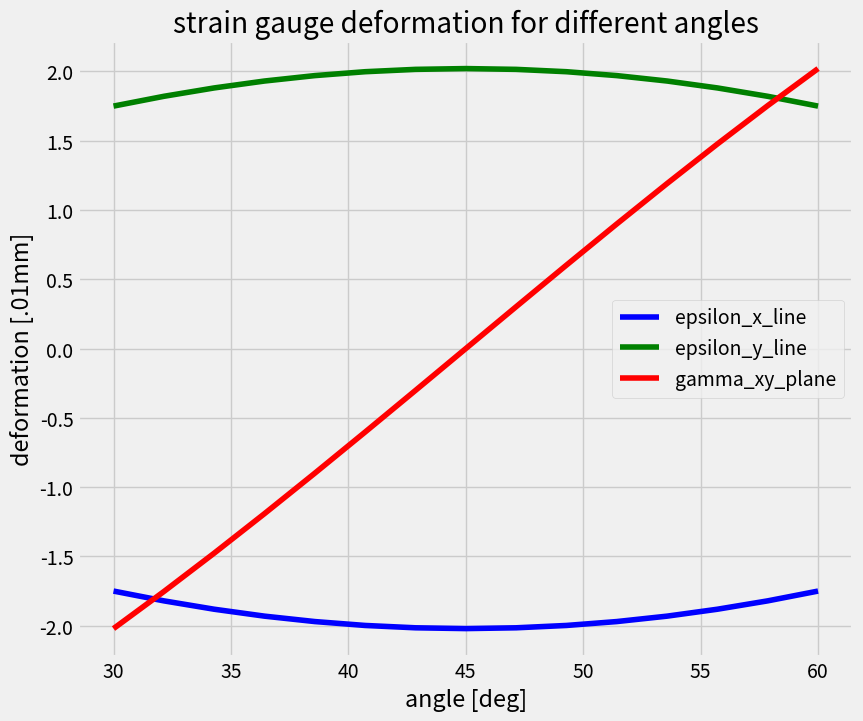
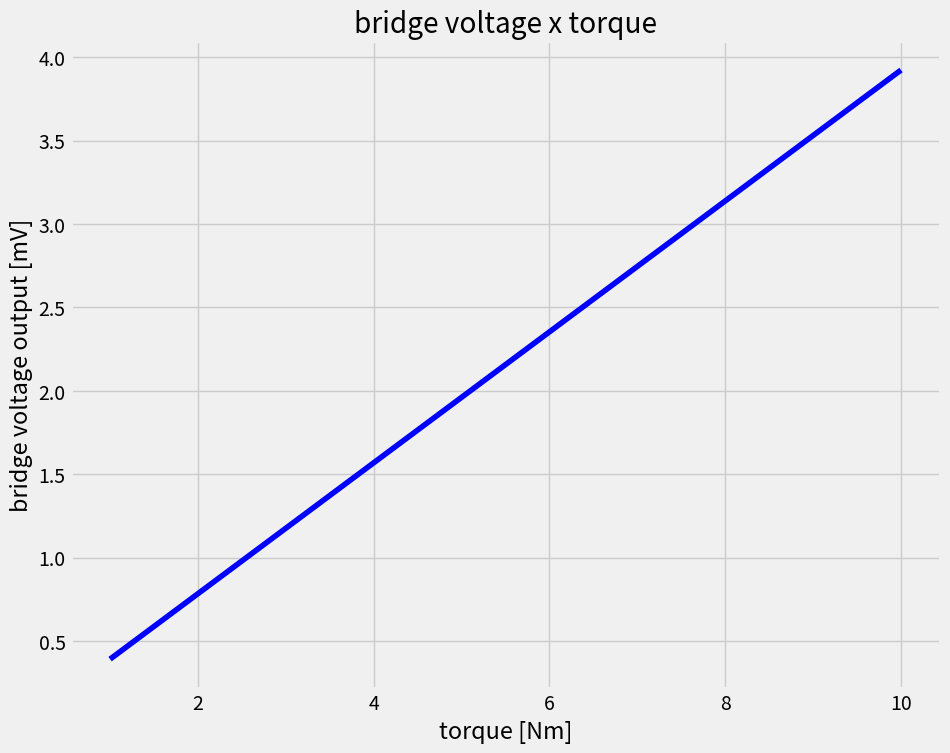

Write Python code to recreate these figures, in order.
"""
test bench simulation
"""

from numpy import pi, cos, sin, deg2rad
import numpy as np
import matplotlib.pyplot as plt


def inertia_tube_section(diameter_ext, diameter_int):
    return pi*(diameter_ext**4 - diameter_int**4)/64


def polar_inertia_tube_section(diameter_ext, diameter_int):
    return pi*(diameter_ext**4 - diameter_int**4)/32


def first_moment_of_area_tube_section(diameter_ext, diameter_int):
    return 4*((diameter_ext/2)**3 - (diameter_int/2)**3)/6


def shear_stress_torsion(T, rho, J):
    return T*rho/J


def shear_stress_beam(V, Q, I, t):
    return V*Q/(I*t)


def deformation_on_plane(epsilon_x=0., epsilon_y=0., gamma_xy=0., theta=0.):
    epsilon_x_line = (epsilon_x + epsilon_y)/2 + ((epsilon_x - epsilon_y)/2)*cos(2*theta) + (gamma_xy/2)*sin(2*theta)
    epsilon_y_line = (epsilon_x + epsilon_y)/2 - ((epsilon_x - epsilon_y)/2)*cos(2*theta) - (gamma_xy/2)*sin(2*theta)
    gamma_xy_plane = 2*((-(epsilon_x - epsilon_y)/2)*sin(2*theta) + (gamma_xy/2)*cos(2*theta))
    return epsilon_x_line, epsilon_y_line, gamma_xy_plane


def strain_gauge_resistance_read(nominal_resistance, gauge_factor, strain):
    return nominal_resistance + gauge_factor*strain*nominal_resistance


def wheatstone_bridge_output(V_in, R1, R2, R3, R4):
    return V_in*(R4/(R1 + R4) - R3/(R2 + R3))


"""input data"""
load_applied = -10  # N
length_load_arm = 50E-3  # m  *torque applier tube length

length_tube = 70E-3  # m  *principal tube length
d_out = 3 * 25.4E-3 / 4  # m  *tube external diameter
d_in = d_out - 2.5e-3  # m
bearing_position = 50E-3  # m  *length to bearing

strain_gauge_angle = deg2rad(45)
strain_gauge_position = 20E-3  # m  *length to strain gauge
strain_gauge_gf = 2.2  # between 2 and 2.2
strain_gauge_nominal_resistance = 350  # ohms

circuit_voltage = 5  # V

# 6061-T6 material properties
E = 69E9  # GPa
G = 24E9  # GPa

"""solution"""

# section properties
I = inertia_tube_section(diameter_ext=d_out, diameter_int=d_in)
J = polar_inertia_tube_section(diameter_ext=d_out, diameter_int=d_in)
Q = first_moment_of_area_tube_section(diameter_ext=d_out, diameter_int=d_in)

# reactions and loads
reactions = np.linalg.solve(
    np.array([[0, -(bearing_position / length_tube)],
              [-1, -1]]),
    np.array([load_applied, load_applied])
)
torque_applied = load_applied * length_load_arm
shear_load = -reactions[1] - load_applied

# displacements
gamma_torque = shear_stress_torsion(T=torque_applied, rho=(d_out / 2), J=J)/G
gamma_beam_shear = shear_stress_beam(V=shear_load, Q=Q, I=I, t=(d_out - d_in))/G
gamma_xy = gamma_torque + gamma_beam_shear
displacements_sg = deformation_on_plane(epsilon_x=0, epsilon_y=0, gamma_xy=gamma_xy, theta=strain_gauge_angle)

# strain gauge readings
SG1 = SG3 = strain_gauge_resistance_read(strain_gauge_nominal_resistance, strain_gauge_gf, displacements_sg[0])
SG2 = SG4 = strain_gauge_resistance_read(strain_gauge_nominal_resistance, strain_gauge_gf, -displacements_sg[0])
bridge_reading = wheatstone_bridge_output(circuit_voltage, SG1, SG2, SG3, SG4)

# prints
print("")
print("general info")
print("load: ", load_applied, "N, ", " load_arm: ", length_load_arm*1e3, "mm ,", " torque: ", torque_applied, "Nm")
print("external tube diameter: ", round(d_out*1e3, 2), "mm ")
print("internal tube diameter: ", round(d_in*1e3 ,2), "mm")
print("resulting shear: ", gamma_xy)
print("")
print("displacements in main planes")
print("gamma torque: ", gamma_torque)
print("gamma beam shear:", gamma_beam_shear)
print("")
print("45degree strain gauge plane")
print("epsilon x' [mm]:", displacements_sg[0]*1e3)
print("epsilon y': [mm]", displacements_sg[1]*1e3)
print("gamma x'y':", displacements_sg[2])
print("")
print("bridge reading")
print("SG1 and SG3 reading", SG1)
print("SG2 and SG4 reading", SG2)
print("bridge output voltage", bridge_reading)
print("")

"""plots"""
n_of_steps = 15

# strain gauge angles analysis

angles = np.linspace(30, 60, n_of_steps)
deform = deformation_on_plane(epsilon_x=0, epsilon_y=0, gamma_xy=gamma_xy, theta=deg2rad(angles))

plt.figure(figsize=(10, 8))
plt.style.use('fivethirtyeight')
plt.plot(angles, deform[0] * 1e5, 'b')
plt.plot(angles, deform[1] * 1e5, 'g')
plt.plot(angles, deform[2] * 1e5, 'r')
plt.title('strain gauge deformation for different angles')
plt.xlabel('angle [deg]')
plt.ylabel('deformation [.01mm]')
plt.legend(['epsilon_x_line', 'epsilon_y_line', 'gamma_xy_plane'])
plt.show()

# bridge output for different torque values

torque_applied_a = np.linspace(1, 10, n_of_steps)
gamma_xy_a = shear_stress_torsion(T=torque_applied_a, rho=(d_out / 2), J=J)/G
displacements_sg_a = deformation_on_plane(epsilon_x=0, epsilon_y=0, gamma_xy=gamma_xy_a, theta=-strain_gauge_angle)
SG1_a = SG3_a = strain_gauge_resistance_read(strain_gauge_nominal_resistance, strain_gauge_gf, displacements_sg_a[0])
SG2_a = SG4_a = strain_gauge_resistance_read(strain_gauge_nominal_resistance, strain_gauge_gf, -displacements_sg_a[0])
bridge_reading_a = wheatstone_bridge_output(circuit_voltage, SG1_a, SG2_a, SG3_a, SG4_a)

plt.figure(figsize=(10, 8))
plt.style.use('fivethirtyeight')
plt.plot(torque_applied_a, bridge_reading_a*1e3, 'b')
plt.title('bridge voltage x torque')
plt.xlabel('torque [Nm]')
plt.ylabel('bridge voltage output [mV]')
plt.show()
